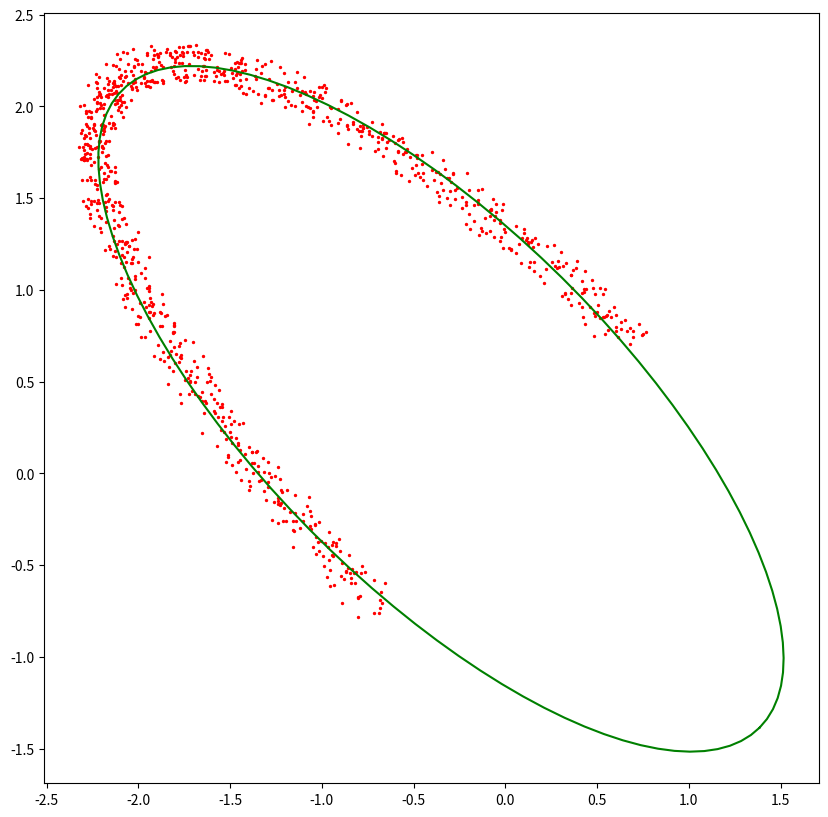

Recreate this plot in Python.
import numpy as np
import scipy
import matplotlib.pyplot as plt
import scipy.linalg

def rot_mat_2D(theta):
    return np.array([[np.cos(theta),-np.sin(theta)],
                     [np.sin(theta),np.cos(theta)]])

def generate_noised_ellipse():
    n=1000
    theta=np.linspace(0,0.5*2*np.pi,n)

    xc=np.cos(theta)
    yc=np.sin(theta)
    C=np.vstack((xc,yc))

    M=rot_mat_2D(np.pi/4)@np.diag([1,3])
    E=M@C

    r=0.2
    x=E[0].reshape((n,1))+r*(np.random.random((n,1))-0.5)
    y=E[1].reshape((n,1))+r*(np.random.random((n,1))-0.5)

    return x,y


def ellipse_fitting(x,y):
    n=x.shape[0]

    # p=(a,b,c,d,e,f)
    D=np.hstack((x**2,y**2,x*y,x,y,np.ones((n,1))))
    S=D.T@D

    # Constraint! 4ab-c**2=1
    u=np.array([[1,0,0,0,0,0]]).T
    v=np.array([[0,1,0,0,0,0]]).T
    w=np.array([[0,0,1,0,0,0]]).T
    M=2*u@v.T+2*v@u.T-w@w.T
    
    eigvals, eigvecs = scipy.linalg.eig(S, M)
    idx = np.flatnonzero((eigvals > 0) * (eigvals!=np.inf))
    phat=eigvecs[:,idx[0]]

    # print("Eigen values: ", eigvals)
    # print("Eigen vectors: ",eigvecs)

    return phat

def extract_ellipse_params(p):

    # Unpack parameters
    a,b,c,d,e,f = p

    # Form matrices
    A = np.array([[a, c/2],
                  [c/2, b]])
    B = np.array([[d],
                  [e]])

    # # Compute center
    center = -0.5 * np.linalg.inv(A) @ B
    x0, y0 = center.flatten()

    # Compute constant term at the center
    fc = (a*x0**2 + b*y0**2 + c*x0*y0 + d*x0 + e*y0 + f)

    # Eigen-decomposition of A for axes lengths and rotation
    eigvals, eigvecs = np.linalg.eigh(A)

    # Sort eigenvalues (larger = semi-major axis)
    order = np.argsort(eigvals)
    eigvals = eigvals[order]
    eigvecs = eigvecs[:, order]

    # Semi-axes lengths
    axis_lengths = np.sqrt(-fc / eigvals)
    r1,r2 = axis_lengths

    # Rotation angle (in radians)
    theta= np.arctan2(eigvecs[1, 0], eigvecs[0, 0]) # angle of the minor axis

    return x0, y0, r1, r2, theta

def plot_ellipse_fitting(x,y,phat):
    fig = plt.figure(figsize=(10,10))

    # Plot raw data
    plt.scatter(x,y,c="red",s=2)

    x0, y0, r1, r2, theta = extract_ellipse_params(phat)

    # Parametric ellipse
    n=100
    t=np.linspace(0,2*np.pi,n)
    xc=np.cos(t)
    yc=np.sin(t)
    C=np.vstack((xc,yc))

    M=rot_mat_2D(theta)@np.diag([r1,r2])
    E=M@C
    x_fit=E[0,:]+x0
    y_fit=E[1,:]+y0

    plt.plot(x_fit,y_fit, label="Fitted ellipse", c="green")

    plt.axis("equal")
    plt.show()


if __name__=="__main__":

    x,y=generate_noised_ellipse()
    phat=ellipse_fitting(x,y)
    plot_ellipse_fitting(x,y,phat)
